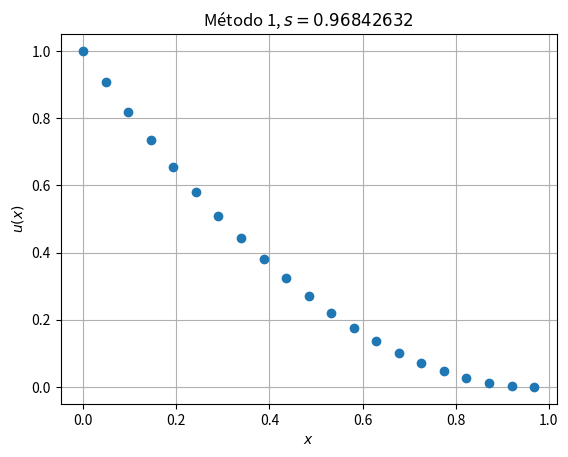

The matplotlib source for this figure: (Note: this script raises an exception after producing the figure.)
# -*- coding: utf-8 -*-
"""
Created on Sun Mar 24 16:10:09 2019

[redacted]
"""

import numpy as np
import matplotlib.pyplot as plt
import pandas as pd


def F(x,y,z):
    return z

def G(x,y,z):
    return y+np.e**(x)


def solucionExacta(x):
    """
    Solución exácta del problema evaluada en el punto x.
    El valor de s se ha de definir dentro.
    """
    s = 0.96842369
    return (np.e**x/4)*(2*x-2*s-1)+(1/4)*np.e**(2*s-x)

def P1s(s, imprimir):
    """
    Resolvemos el problema P1s con el método de RK3 de derecha a izquierda.
    Denotamos a la solución por u
    """
    a, b = s, 0
    N = 20
    h = (b-a)/N
    
    x = np.zeros(21, dtype = np.double)
    y = np.zeros(21, dtype = np.double)
    z = np.zeros(21, dtype = np.double)
    
    for i in range(0,N,1):
        x[i+1]=x[i]-h
    
    #Resolvemos utilizando RK3 de derecha a izquierda
    for i in range(N,0,-1):
        k1 = h*F(x[i],y[i],z[i])
        l1 = h*G(x[i],y[i],z[i])
        
        k2=h*F(x[i]+h/2,y[i]+k1/2,z[i]+l1/2)
        l2=h*G(x[i]+h/2,y[i]+k1/2,z[i]+l1/2)
        
        k3=h*F(x[i]+h,y[i]-k1+2*k2,z[i]-l1+2*l2)
        l3=h*G(x[i]+h,y[i]-k1+2*k2,z[i]-l1+2*l2)
        
        y[i-1]=y[i]+(k1+4*k2+k3)/6
        z[i-1]=z[i]+(l1+4*l2+l3)/6
        
    
    if(imprimir == 1):
        v = np.zeros_like(x)

        for i in range(0,N,1):
            v[i] = np.abs(solucionExacta(x[i])-y[i])

        df = pd.DataFrame({'x_i':x,'u_i':y,'Error':v}, 
                          columns = ['x_i','u_i','Error'])

        df["x_i"]= df["x_i"].apply(lambda x: '{: 0.3f}'.format(x))
        df["u_i"]= df["u_i"].apply(lambda x: '{: 0.7E}'.format(x))
        df["Error"]= df["Error"].apply(lambda x: '{: 0.7E}'.format(x))
        print(df)
        
        fig, axes = plt.subplots(1,1,sharey=True)
        axes.set(xlabel = "$x$", ylabel = "$u(x)$",
                 title = "Método 1, $s = 0.96842632$")
        axes.grid()
        axes.plot(x, y,'o')

        
        return df
    
    else:    
        return y[0]

#Ahora procedemos a aplicar el Método 1

e =  0.000000000000001
i, n = 1, 20

u = np.zeros(200, dtype = np.double)
s = np.zeros(200, dtype = np.double)

s[0], s[1] = 1, 3

u[0] = P1s(s[0],0)

if np.abs(u[0]-1)<e:
    print("s es",s[0],"\n")
    
else:
    while(True):
        u[i] = P1s(s[i],0)
        if np.abs(u[i]-1)<e:
            print("s es",s[i],"\n")
            sf = s[i]
            break
        else:
            s[i+1]=s[i]-(u[i]-1)*((s[i]-s[i-1])/(u[i]-u[i-1]))
        i = i+1

df = P1s(sf,1)

#Enviamos los resultados a un excel llamado ME1E1
df.to_excel("M1E3.xlsx",index = False)

#Tambien se puede generar la tabla automáticamente en TeX
df.to_latex("M1E3.tex",index = False)
